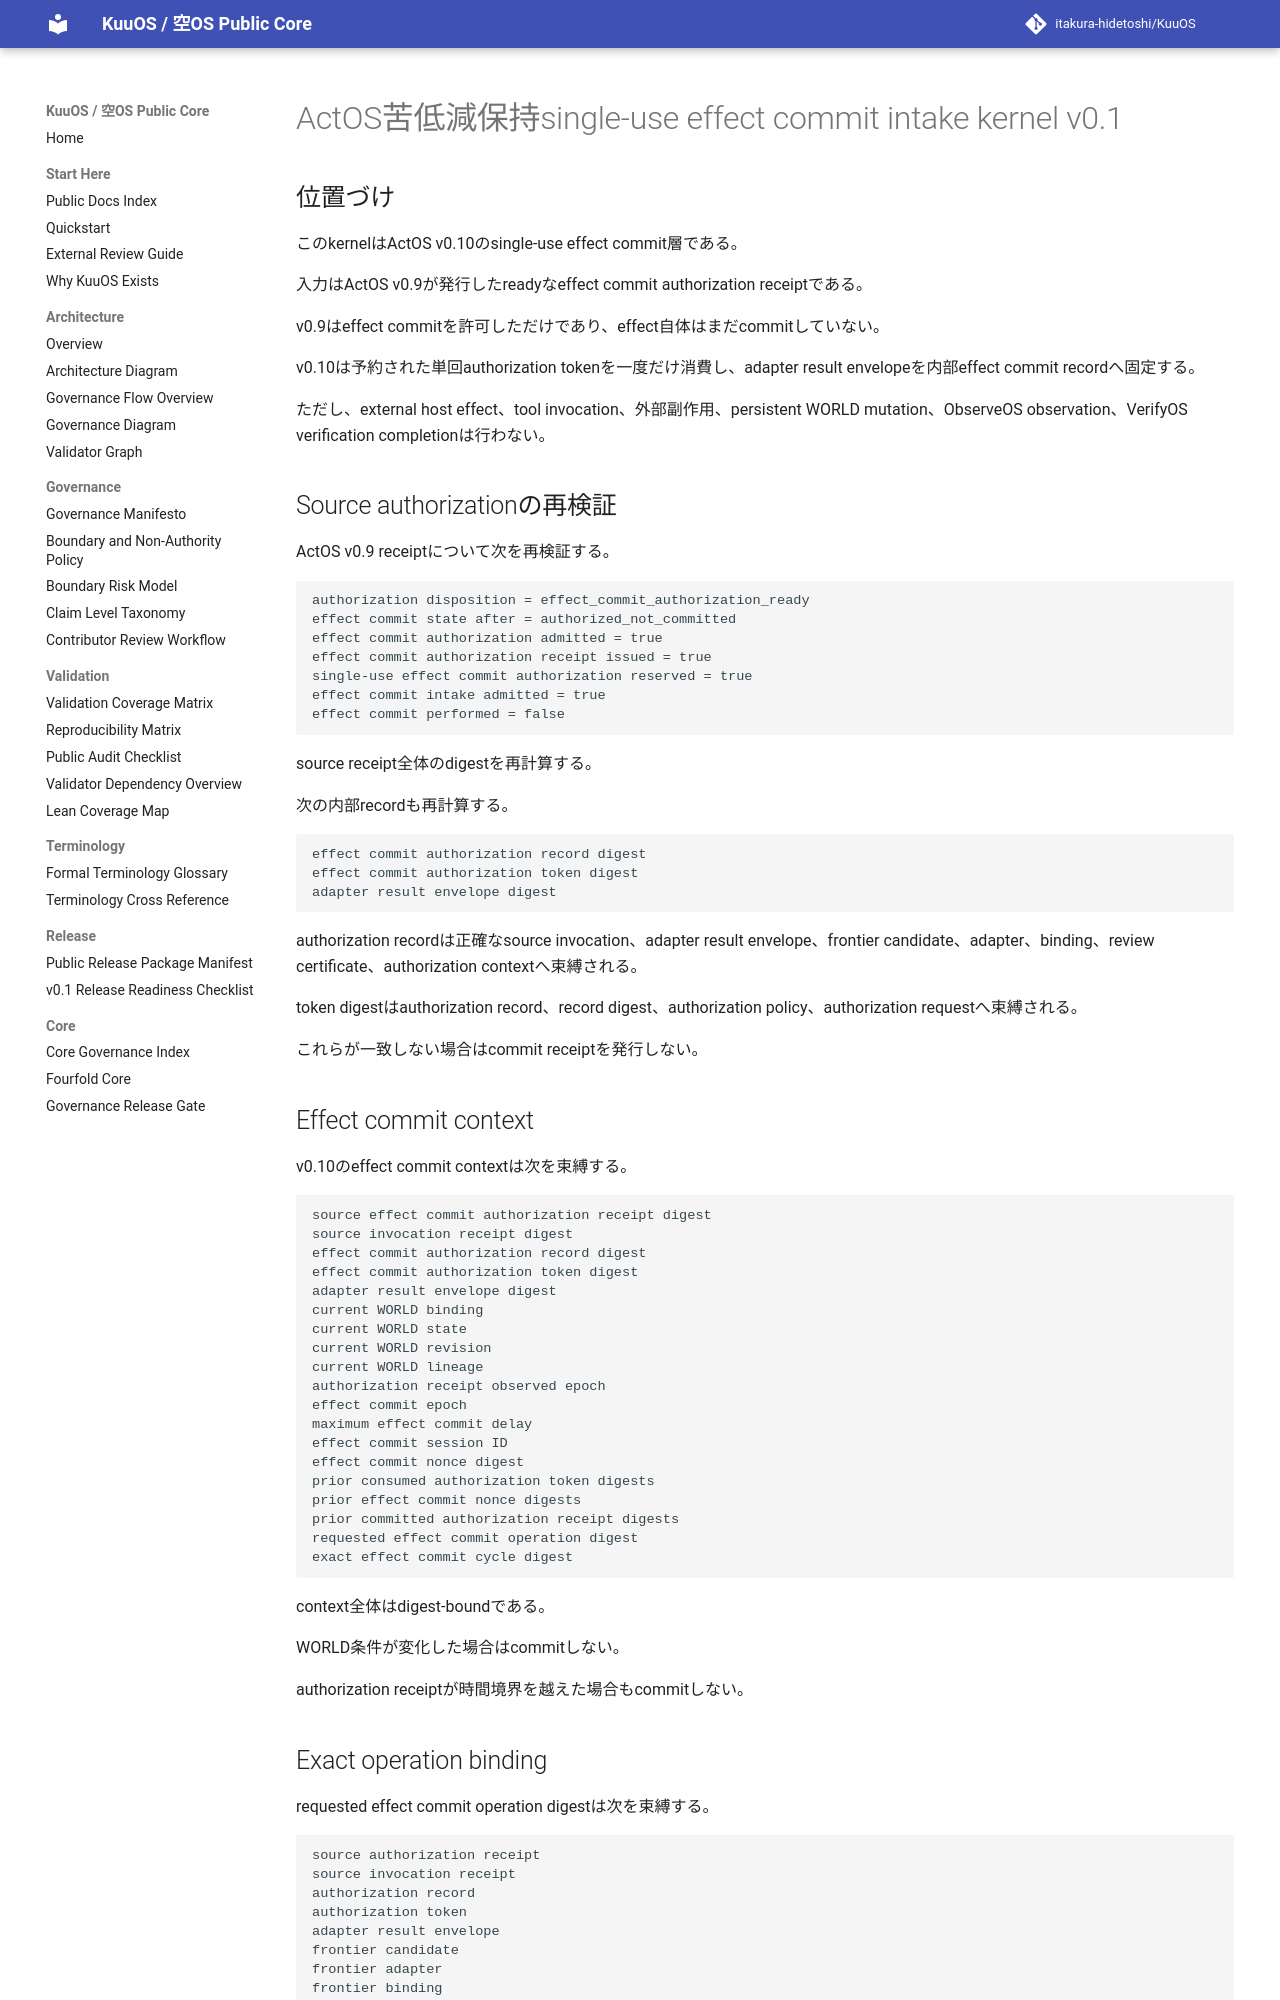

repository: itakura-hidetoshi/KuuOS · page: ACTOS_DUKKHA_PRESERVING_SINGLE_USE_EFFECT_COMMIT_INTAKE_v0_1/index.html · generator: mkdocs

# ActOS苦低減保持single-use effect commit intake kernel v0.1

## 位置づけ

このkernelはActOS v0.10のsingle-use effect commit層である。

入力はActOS v0.9が発行したreadyなeffect commit authorization receiptである。

v0.9はeffect commitを許可しただけであり、effect自体はまだcommitしていない。

v0.10は予約された単回authorization tokenを一度だけ消費し、adapter result envelopeを内部effect commit recordへ固定する。

ただし、external host effect、tool invocation、外部副作用、persistent WORLD mutation、ObserveOS observation、VerifyOS verification completionは行わない。

## Source authorizationの再検証

ActOS v0.9 receiptについて次を再検証する。

```text
authorization disposition = effect_commit_authorization_ready
effect commit state after = authorized_not_committed
effect commit authorization admitted = true
effect commit authorization receipt issued = true
single-use effect commit authorization reserved = true
effect commit intake admitted = true
effect commit performed = false
```

source receipt全体のdigestを再計算する。

次の内部recordも再計算する。

```text
effect commit authorization record digest
effect commit authorization token digest
adapter result envelope digest
```

authorization recordは正確なsource invocation、adapter result envelope、frontier candidate、adapter、binding、review certificate、authorization contextへ束縛される。

token digestはauthorization record、record digest、authorization policy、authorization requestへ束縛される。

これらが一致しない場合はcommit receiptを発行しない。

## Effect commit context

v0.10のeffect commit contextは次を束縛する。

```text
source effect commit authorization receipt digest
source invocation receipt digest
effect commit authorization record digest
effect commit authorization token digest
adapter result envelope digest
current WORLD binding
current WORLD state
current WORLD revision
current WORLD lineage
authorization receipt observed epoch
effect commit epoch
maximum effect commit delay
effect commit session ID
effect commit nonce digest
prior consumed authorization token digests
prior effect commit nonce digests
prior committed authorization receipt digests
requested effect commit operation digest
exact effect commit cycle digest
```

context全体はdigest-boundである。

WORLD条件が変化した場合はcommitしない。

authorization receiptが時間境界を越えた場合もcommitしない。
